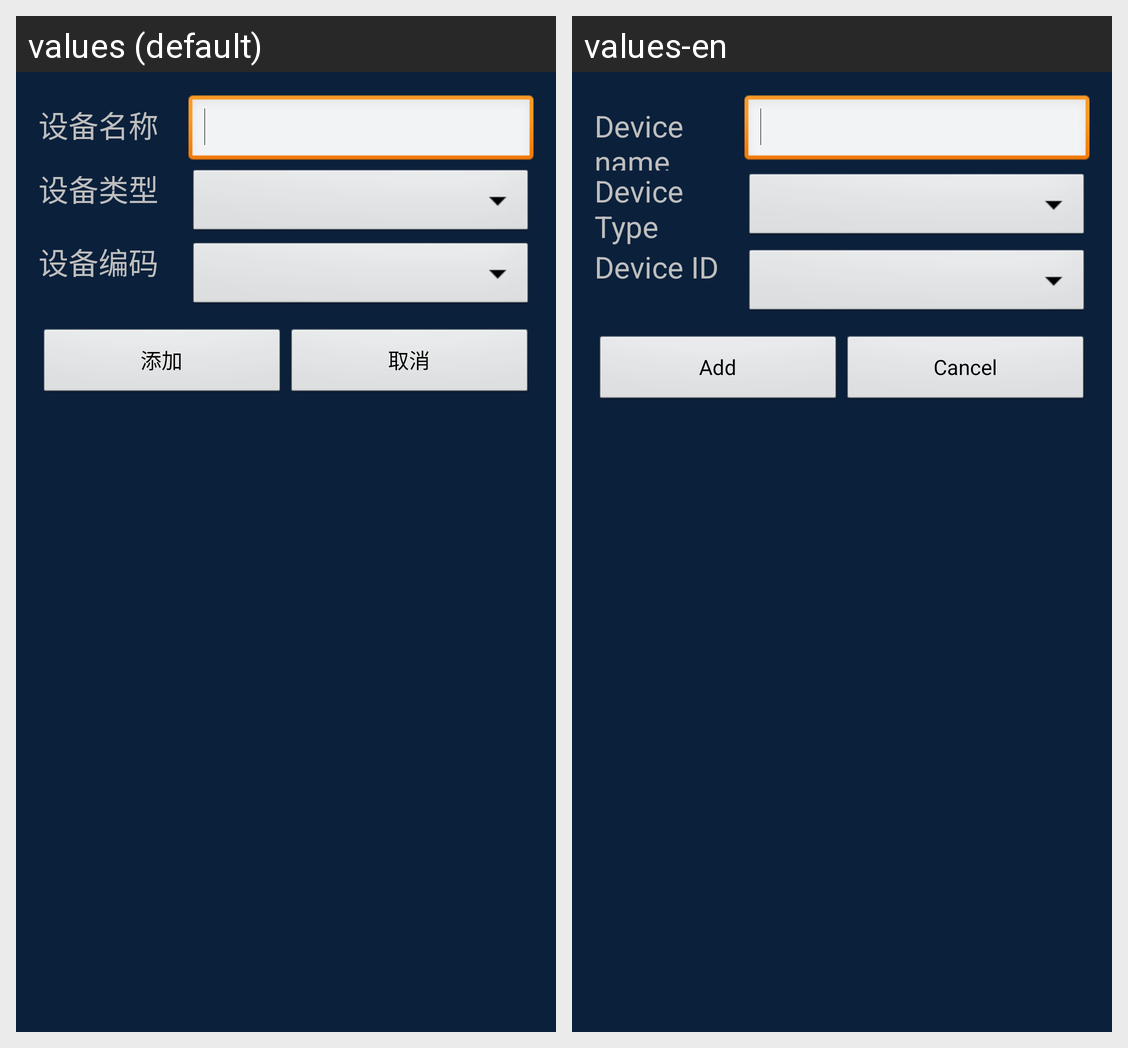

Here is an Android app screen in its default locale and in the app's own translations. Write out the translated-string differences for the strings that appear on this screen.
Android screen res/layout/add_device_dialog.xml rendered under 2 locales, left to right: values (default), values-en. Device: Nexus 5 (rendered at 1080×1920; each locale shown at half size, 540×960, under a caption strip naming it); theme android:Theme.NoTitleBar.
Strings drawn on this screen, with the default value and each locale's value (text and hints the layout hard-codes, and strings that could not be matched under every locale, appear in the picture but are not listed):

device_name
  values: 设备名称
  values-en: Device name

device_type
  values: 设备类型
  values-en: Device Type

setting_channel
  values: 设备编码
  values-en: Device ID

add
  values: 添加
  values-en: Add

setting_cancel
  values: 取消
  values-en: Cancel
